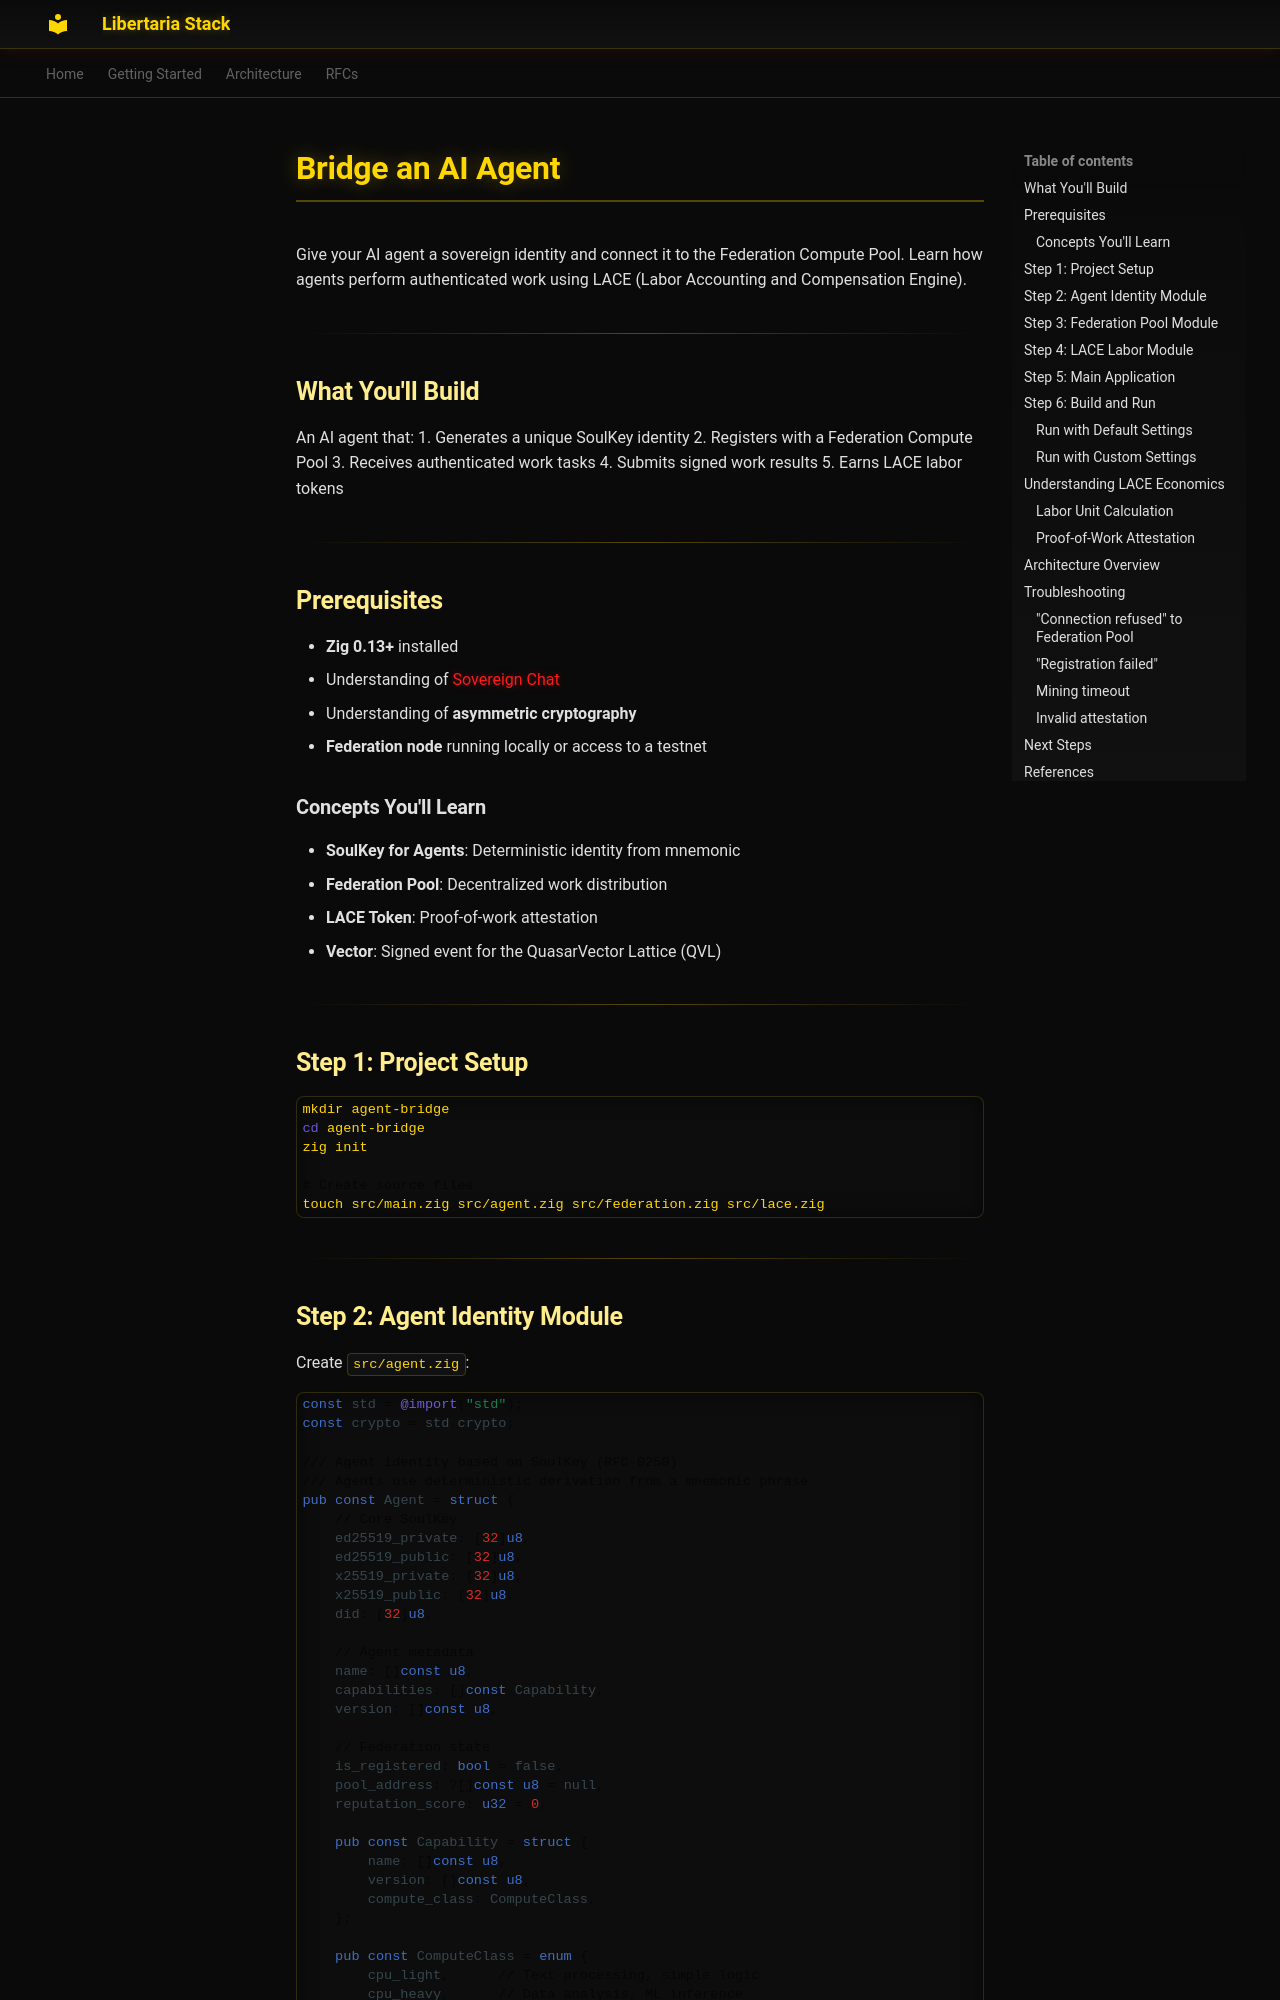

repository: libertaria-project/libertaria-stack · page: tutorials/agent-bridge/index.html · generator: mkdocs

# Bridge an AI Agent

Give your AI agent a sovereign identity and connect it to the Federation Compute Pool. Learn how agents perform authenticated work using LACE (Labor Accounting and Compensation Engine).

---

## What You'll Build

An AI agent that:
1. Generates a unique SoulKey identity
2. Registers with a Federation Compute Pool
3. Receives authenticated work tasks
4. Submits signed work results
5. Earns LACE labor tokens

---

## Prerequisites

- **Zig 0.13+** installed
- Understanding of [Sovereign Chat](./sovereign-chat.md)
- Understanding of **asymmetric cryptography**
- **Federation node** running locally or access to a testnet

### Concepts You'll Learn

- **SoulKey for Agents**: Deterministic identity from mnemonic
- **Federation Pool**: Decentralized work distribution
- **LACE Token**: Proof-of-work attestation
- **Vector**: Signed event for the QuasarVector Lattice (QVL)

---

## Step 1: Project Setup

```bash
mkdir agent-bridge
cd agent-bridge
zig init

# Create source files
touch src/main.zig src/agent.zig src/federation.zig src/lace.zig
```

---
